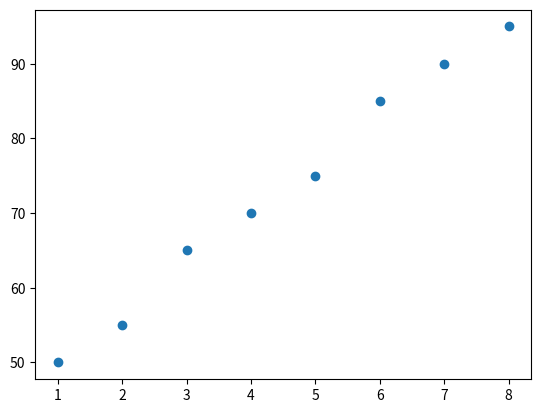

Reproduce this figure in Python.
# Task 1
import matplotlib.pyplot as plt
study_hours = [1, 2, 3, 4, 5, 6, 7, 8] 
scores = [50, 55, 65, 70, 75, 85, 90, 95]
plt.scatter(study_hours,scores)
plt.show()

